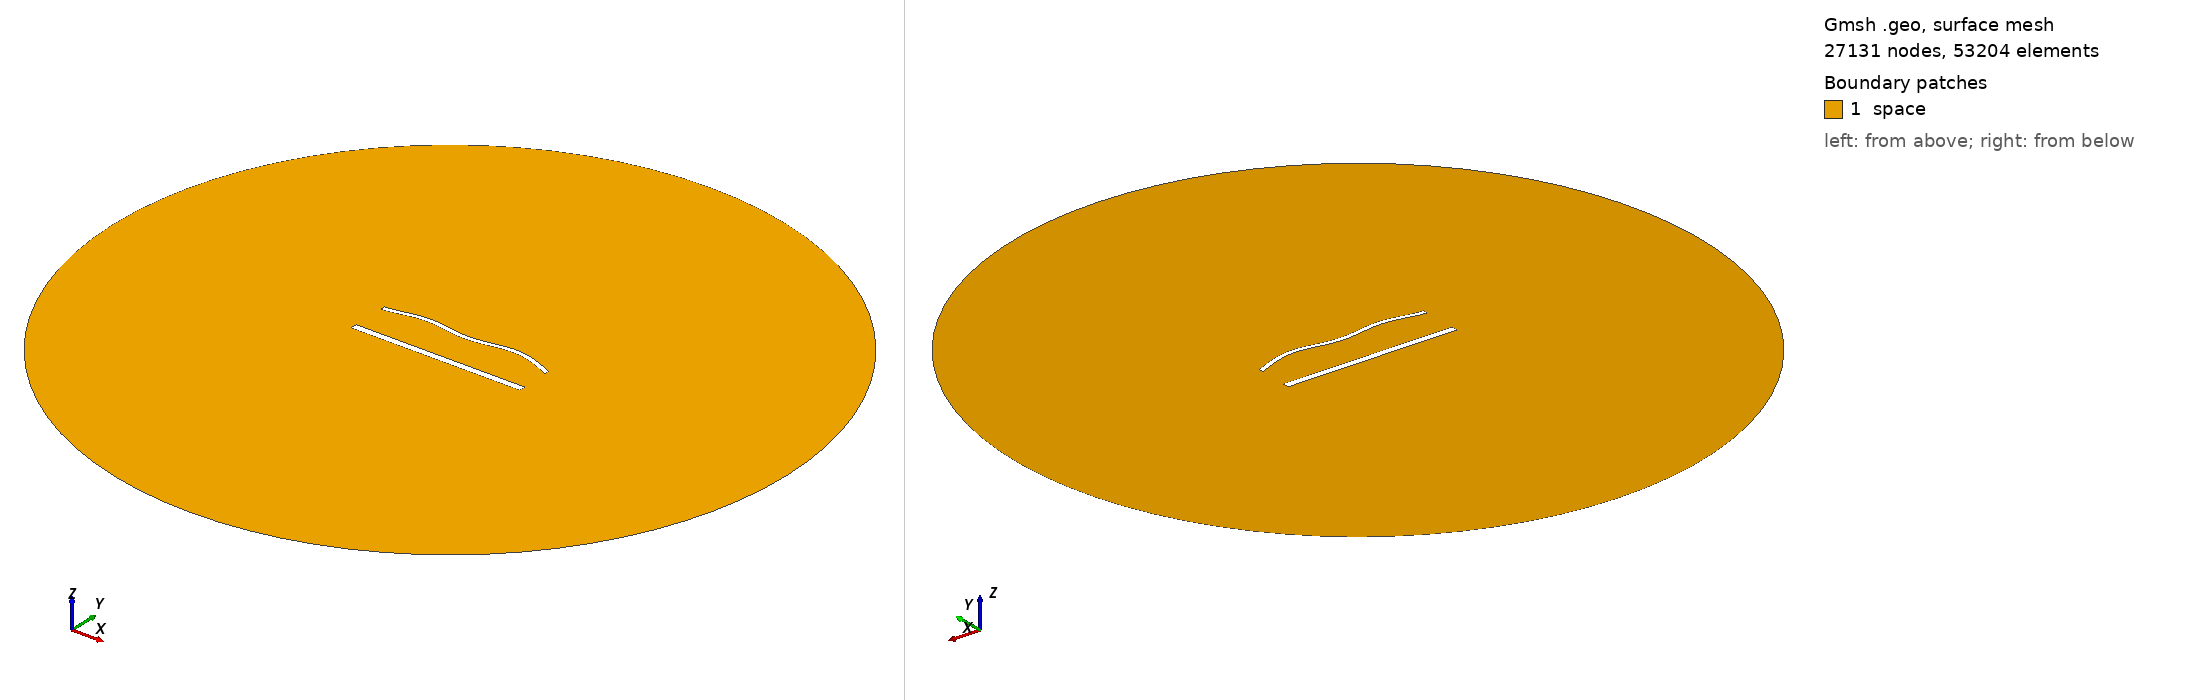

Gmsh geometry script, surface-meshed: 27131 nodes, 53204 surface elements. Boundary patches (legend numbers): 1 space. Left view from above one corner, right view from below the opposite corner. Legend entries are the model's physical surfaces. The drawing asked Gmsh for element sizes between 1% and 20% of the model's largest extent; the script's own settings can give other sizes.

=== 1779.geo (drawn) ===
//---------------------------------------
// Geometry kernel
//---------------------------------------

SetFactory("OpenCASCADE");



//---------------------------------------
// Parameters of the geometry
//---------------------------------------

// Overetch of the upper plate
overetch = 0.5;

// Distance between the plates
distance = 22.5;

// Discretization over the x axis (for the deformation)
nx = 50; 

// Length of the plate
L = 100 - overetch; 

// Number of modes
n = 4; 

// 1st mode coefficient
coeff(1) = 1.5;
beta(1) = 0.596864 * 3.1415926535 / L;

// 2nd mode coefficient
coeff(2) = 1.5;
beta(2) = 1.49418 * 3.1415926535 / L;

// 3rd mode coefficient
coeff(3) = 0.0;
beta(3) = 2.50025 * 3.1415926535 / L;

// 4th mode coefficient
coeff(4) = 1.5;
beta(4) = 3.49999 * 3.1415926535 / L;



//---------------------------------------
// Upper plate (deformed rectangle)
//---------------------------------------

// Coordiantes of the upper plate
xmin = -50;
xmax = 50 - overetch;

// Height of the upper plate
yheight = 4 - 2 * overetch;

// Indexes of the points
UpperID[] = {};
LowerID[] = {};
LeftID[] = {};
RightID[] = {};

// Point index
p = 1;

// Horizontal edges
For i In {1:nx}
    x = xmin + (i-1)*(xmax - xmin)/(nx-1);

    y_bottom = distance / 2 + overetch;
    For j In {1:n}
        C = (Cosh(beta(j)*L) + Cos(beta(j)*L)) / (Sinh(beta(j)*L) + Sin(beta(j)*L));
        y_bottom  = y_bottom + coeff(j) * (Cosh(beta(j)*(x+50)) - Cos(beta(j)*(x+50)) - C * (Sinh(beta(j)*(x+50)) - Sin(beta(j)*(x+50))));
    EndFor

    y_top = y_bottom + yheight;

    Point(p) = {x, y_top, 0, 1.0};
    UpperID[i] = p;
    p = p + 1;

    Point(p) = {x, y_bottom, 0, 1.0};
    LowerID[i] = p;
    p = p + 1;
EndFor

// Create point lists
UpperPts[] = {}; LowerPts[] = {};
For i In {1:nx}
  UpperPts[] += {UpperID[i]};
  LowerPts[] += {LowerID[i]};
EndFor

// Build splines
Spline(1) = {UpperPts[]};
Spline(2) = {LowerPts[]};
Line(3) = {LowerPts[nx-1], UpperPts[nx-1]};
Line(4) = {LowerPts[0], UpperPts[0]};

// Build the plane surface
Curve Loop(1) = {2, 3, -1, -4};
Plane Surface(1) = {1};



//---------------------------------------
// Lower plate (rectangle)
//---------------------------------------

// Vertices
Point(1001) = {-50, -distance/2, 0, 1.0};
Point(1002) = { 50, -distance/2, 0, 1.0};
Point(1003) = { 50,  -distance/2 + 4, 0, 1.0};
Point(1004) = {-50,  -distance/2 + 4, 0, 1.0};

// Edges
Line(5) = {1001, 1002};
Line(6) = {1002, 1003};
Line(7) = {1003, 1004};
Line(8) = {1004, 1001};

// Plane surface
Line Loop(2) = {5, 6, 7, 8};
Plane Surface(2) = {2}; 



//---------------------------------------
// Outer (fictious) boundary
//---------------------------------------

// Points
Point(1005) = {0, 0, 0};       // Center
Point(1006) = {200, 0, 0};     // Start point
Point(1007) = {0, 200, 0};     // 90 degrees
Point(1008) = {-200, 0, 0};    // 180 degrees
Point(1009) = {0, -200, 0};    // 270 degrees

// Circle arcs (each needs start, center, end)
Circle(9) = {1006, 1005, 1007};
Circle(10) = {1007, 1005, 1008};
Circle(11) = {1008, 1005, 1009};
Circle(12) = {1009, 1005, 1006};

// Plane surface for the entire domain
Curve Loop(3) = {9, 10, 11, 12};
Surface(3) = {3};

// Subtract the plates from the whole domain to obtain the actual domain where we want to solve the equations
BooleanDifference{ Surface{3}; Delete; }{ Surface{1}; Surface{2}; Delete; }




//---------------------------------------
// Transfinite Lines/Curves
//---------------------------------------

// Set the number of points on the boundaries
r = 6;
d = 0.15;

// Plates
Transfinite Curve {1} = 50*r/4 Using Progression 1;
Transfinite Line {2} = 50*r Using Progression 1;
Transfinite Curve {3, 4} = 2*r Using Progression 1+d;
Transfinite Line {5} = 50*r/4 Using Progression 1;
Transfinite Line {7} = 50*r Using Progression 1;
Transfinite Line {6} = 2*r Using Progression 1-d;
Transfinite Line {8} = 2*r Using Progression 1+d;

// Outer boundary
Transfinite Line {9, 10, 11, 12} = 20 Using Progression 1;



//---------------------------------------
// Physical groups
//---------------------------------------                

// Physical curves (boundaries)
Physical Line("force_segment", 10) = {2};
Physical Line("upper_plate", 11) = {1, 3, 4};
Physical Line("lower_plate", 12) = {5, 6, 7, 8};
Physical Line("boundary", 20) = {9, 10, 11, 12};

// Physical Surfaces
Physical Surface("space", 30) = {3};



//---------------------------------------
// 6. Generate the Mesh
//---------------------------------------

// 2D mesh generation
Mesh 2;
